Run: headless pygame with SDL's dummy video driver; simulated clock (each Clock.tick advances the game by its frame time, no real sleeping); random seed 0; keys injected as events and as key.get_pressed() state; no mouse input.
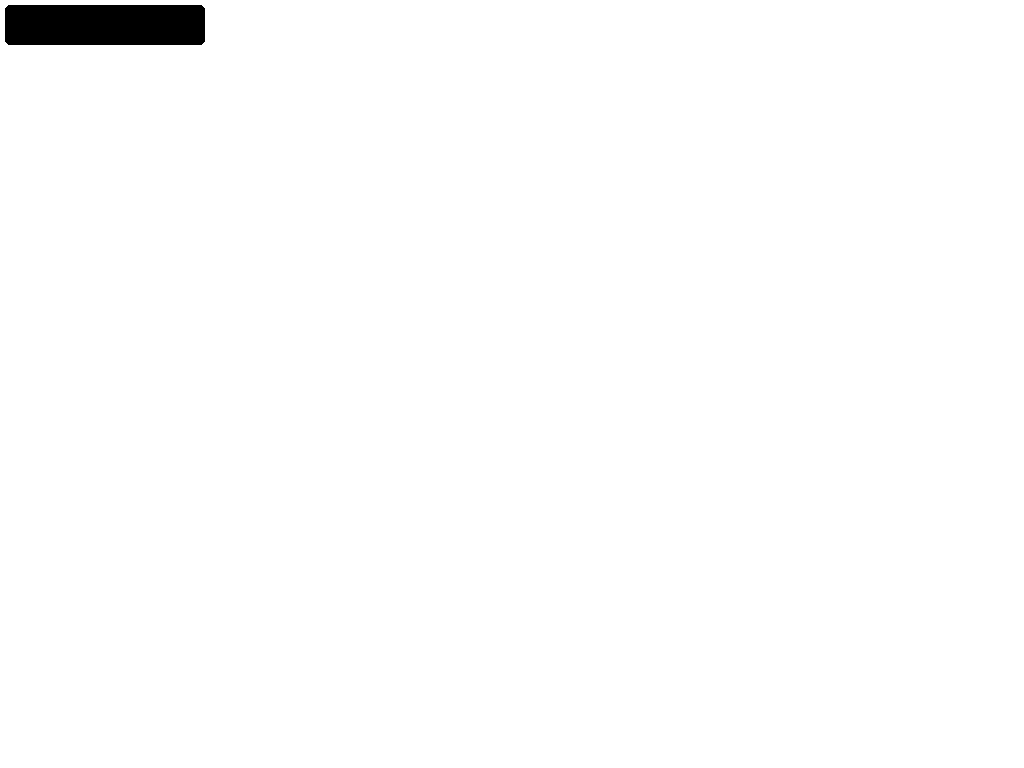
Frame 1 of 2 · flips 1–60 · no input
Frame 2 of 2 · flips 61–180 · tapped SPACE, RETURN · held RIGHT (→), D (game ended) · screen unchanged from frame 1, image omitted

The pygame program that drew these frames:

import pygame as pg
import sys 
pg.init() 
clock = pg.time.Clock()
win = pg.display.set_mode((0,0), pg.FULLSCREEN) 
base_font = pg.font.Font(None, 32)
user_text = ''
ex = 0
while True:
    for event in pg.event.get(): 
        if event.type == pg.QUIT: 
            pg.quit() 
            sys.exit()
        if event.type == pg.KEYDOWN: 
            if event.key == pg.K_BACKSPACE: 
                user_text = user_text[:-1] 
            elif event.key == pg.K_RETURN: 
                pg.quit()
                ex = 1
            else: 
                user_text += event.unicode
    if ex == 1:
        break
    win.fill((255,255,255))
    pg.draw.rect(win,(0,0,0), (5,5,200,40), border_radius=5)
    text_surface = base_font.render(user_text, True, (255,255,255))
    win.blit(text_surface,(10,10))
    pg.display.flip()
    
print(user_text)
